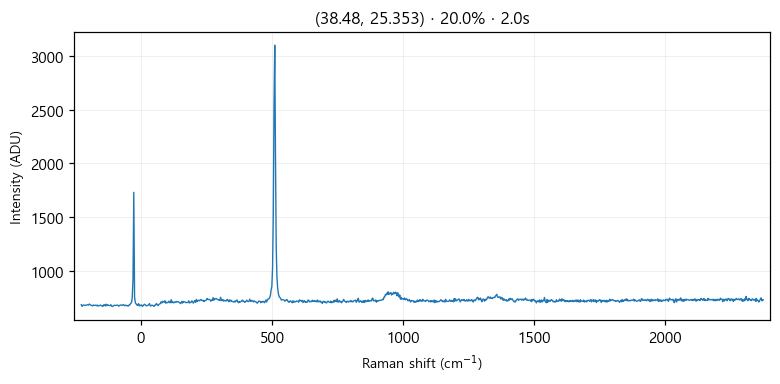

The table this chart was drawn from, first rows:
# laser_power_pct, 20.0
# exposure_time, 2.0
# laser_nm, 532
# mode, single
pixel, raman_shift_cm-1, wavelength_nm, intensity
0, -227.1, 525.7, 689
1, -224, 525.8, 673
2, -220.9, 525.8, 684
3, -217.9, 525.9, 687
4, -214.8, 526, 682
5, -211.7, 526.1, 684
6, -208.6, 526.2, 685
7, -205.6, 526.3, 686
8, -202.5, 526.4, 689
9, -199.4, 526.4, 685
10, -196.4, 526.5, 695
11, -193.3, 526.6, 690
12, -190.3, 526.7, 684
13, -187.2, 526.8, 682
14, -184.1, 526.9, 678
15, -181.1, 526.9, 686
16, -178, 527, 682
17, -175, 527.1, 684
18, -171.9, 527.2, 684
19, -168.9, 527.3, 680
20, -165.8, 527.4, 686
21, -162.8, 527.5, 676
22, -159.7, 527.5, 679
23, -156.7, 527.6, 682
24, -153.6, 527.7, 686
25, -150.6, 527.8, 679
26, -147.5, 527.9, 678
27, -144.5, 528, 673
28, -141.4, 528, 688
29, -138.4, 528.1, 688
30, -135.4, 528.2, 677
31, -132.3, 528.3, 694
32, -129.3, 528.4, 679
33, -126.3, 528.5, 689
34, -123.2, 528.6, 682
35, -120.2, 528.6, 682
36, -117.2, 528.7, 681
37, -114.1, 528.8, 689
38, -111.1, 528.9, 675
39, -108.1, 529, 672
40, -105, 529.1, 677
41, -102, 529.1, 684
42, -98.99, 529.2, 682
43, -95.96, 529.3, 682
44, -92.94, 529.4, 683
45, -89.92, 529.5, 686
46, -86.9, 529.6, 683
47, -83.88, 529.7, 675
48, -80.86, 529.7, 682
49, -77.84, 529.8, 686
50, -74.83, 529.9, 686
51, -71.81, 530, 682
52, -68.8, 530.1, 686
53, -65.79, 530.2, 690
54, -62.78, 530.2, 682
55, -59.77, 530.3, 680
... 968 more rows
